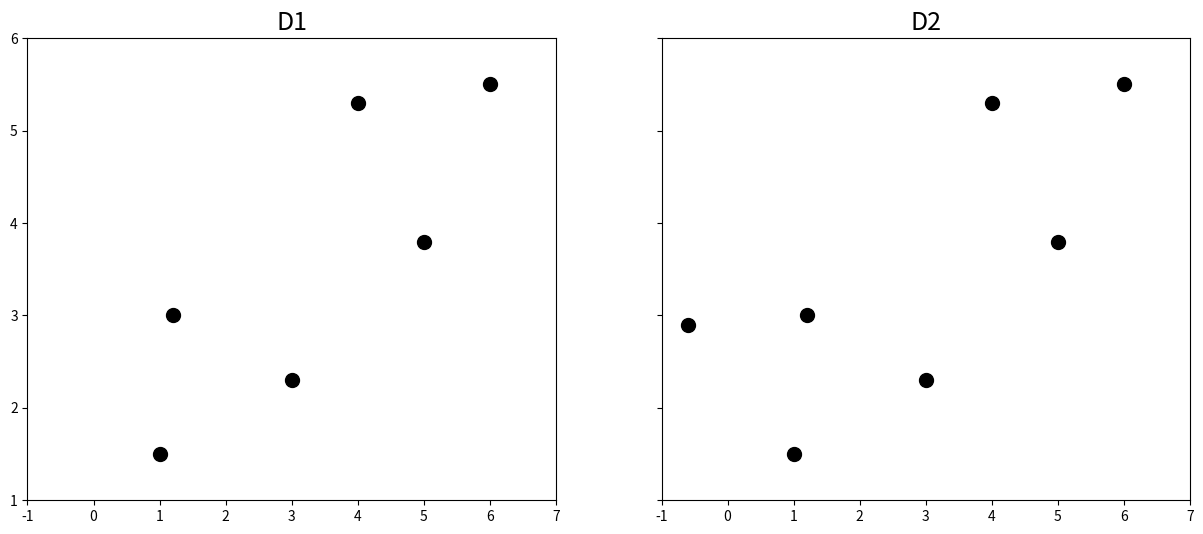
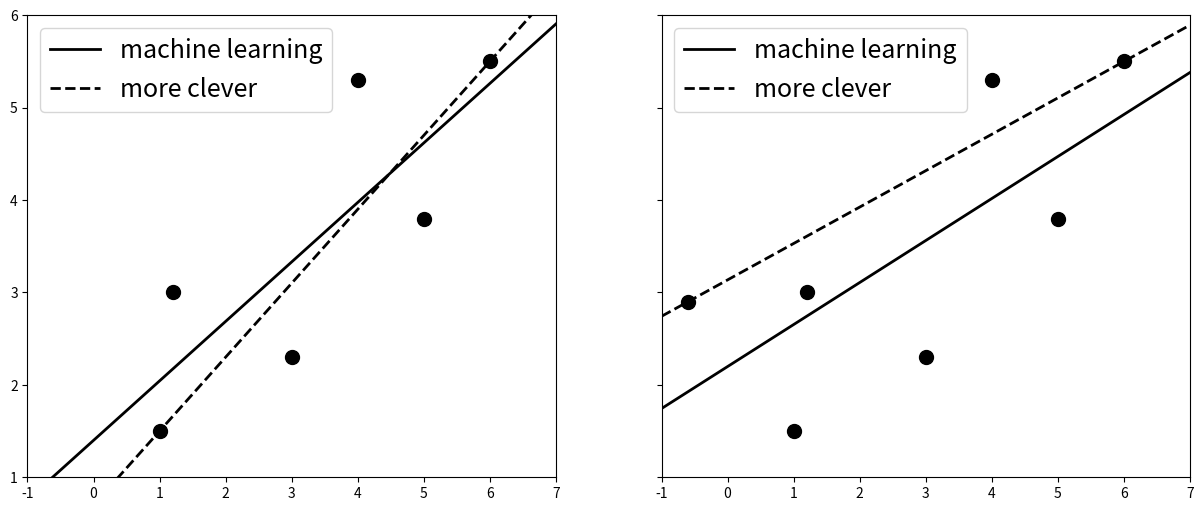

Write Python code to recreate these figures, in order.
"""
numpy - 계산에 필요
matplotlib - 그래프 그리기에 필요
"""
import numpy as np
import matplotlib.pyplot as plt

D1 = np.array([[1.0, 1.2, 3, 4, 5, 6], [1.5, 3, 2.3, 5.3, 3.8, 5.5]]) # x좌표, y 좌표
D2 = np.array([[-0.6, 1.0, 1.2, 3, 4, 5, 6], [2.9, 1.5, 3, 2.3, 5.3, 3.8, 5.5]])

fig, (ax1, ax2) = plt.subplots(1, 2, sharex=True, sharey=True)
fig.set_size_inches((15,6))

ax1.plot(D1[0], D1[1], 'ko', markersize=10)
ax1.set_xlim([-1,7])
ax1.set_ylim([1,6])
ax1.set_title('D1', fontsize=18)

ax2.plot(D2[0], D2[1], 'ko', markersize=10)
ax2.set_xlim([-1,7])
ax2.set_ylim([1,6])
ax2.set_title('D2', fontsize=18)

plt.show()

def machine_learning(D):
    N = D.shape[1]
    X = np.c_[np.ones(N), D[0]]
    y = D[1]
    w = np.linalg.solve(np.dot(X.T, X), np.dot(X.T, y))
    return w

def more_clever(D): # y-y1 = (y2-y1)/(x2-x1) * (x-x1)
    first, last = D[:,0], D[:,-1]
    w1 = (last[1]-first[1]) / (last[0]-first[0])
    w0 = -w1 * first[0] + first[1]
    return (w0, w1)

def f(x,w):
    return w[1] * x + w[0]  # 직선의 방정식 y=ax+b

w_m1_d1 = machine_learning(D1)
w_mc_d1 = more_clever(D1)

w_m1_d2 = machine_learning(D2)
w_mc_d2 = more_clever(D2)

x = np.linspace(-1, 7, 100)

fig, (ax1, ax2) = plt.subplots(1, 2, sharex=True, sharey=True)
fig.set_size_inches((15,6))

ax1.plot(D1[0], D1[1], 'ko', markersize=10)
ax1.plot(x, f(x, w_m1_d1), c='k', lw=2, label='machine learning')
ax1.plot(x, f(x, w_mc_d1), '--', c='k', lw=2, label='more clever')
ax1.set_xlim([-1, 7])
ax1.set_ylim([1, 6])
ax1.legend(fontsize=18)

ax2.plot(D2[0], D2[1], 'ko', markersize=10)
ax2.plot(x, f(x, w_m1_d2), c='k', lw=2, label='machine learning')
ax2.plot(x, f(x, w_mc_d2), '--', c='k', lw=2, label='more clever')
ax2.set_xlim([-1, 7])
ax2.set_ylim([1, 6])
ax2.legend(fontsize=18)

plt.show()